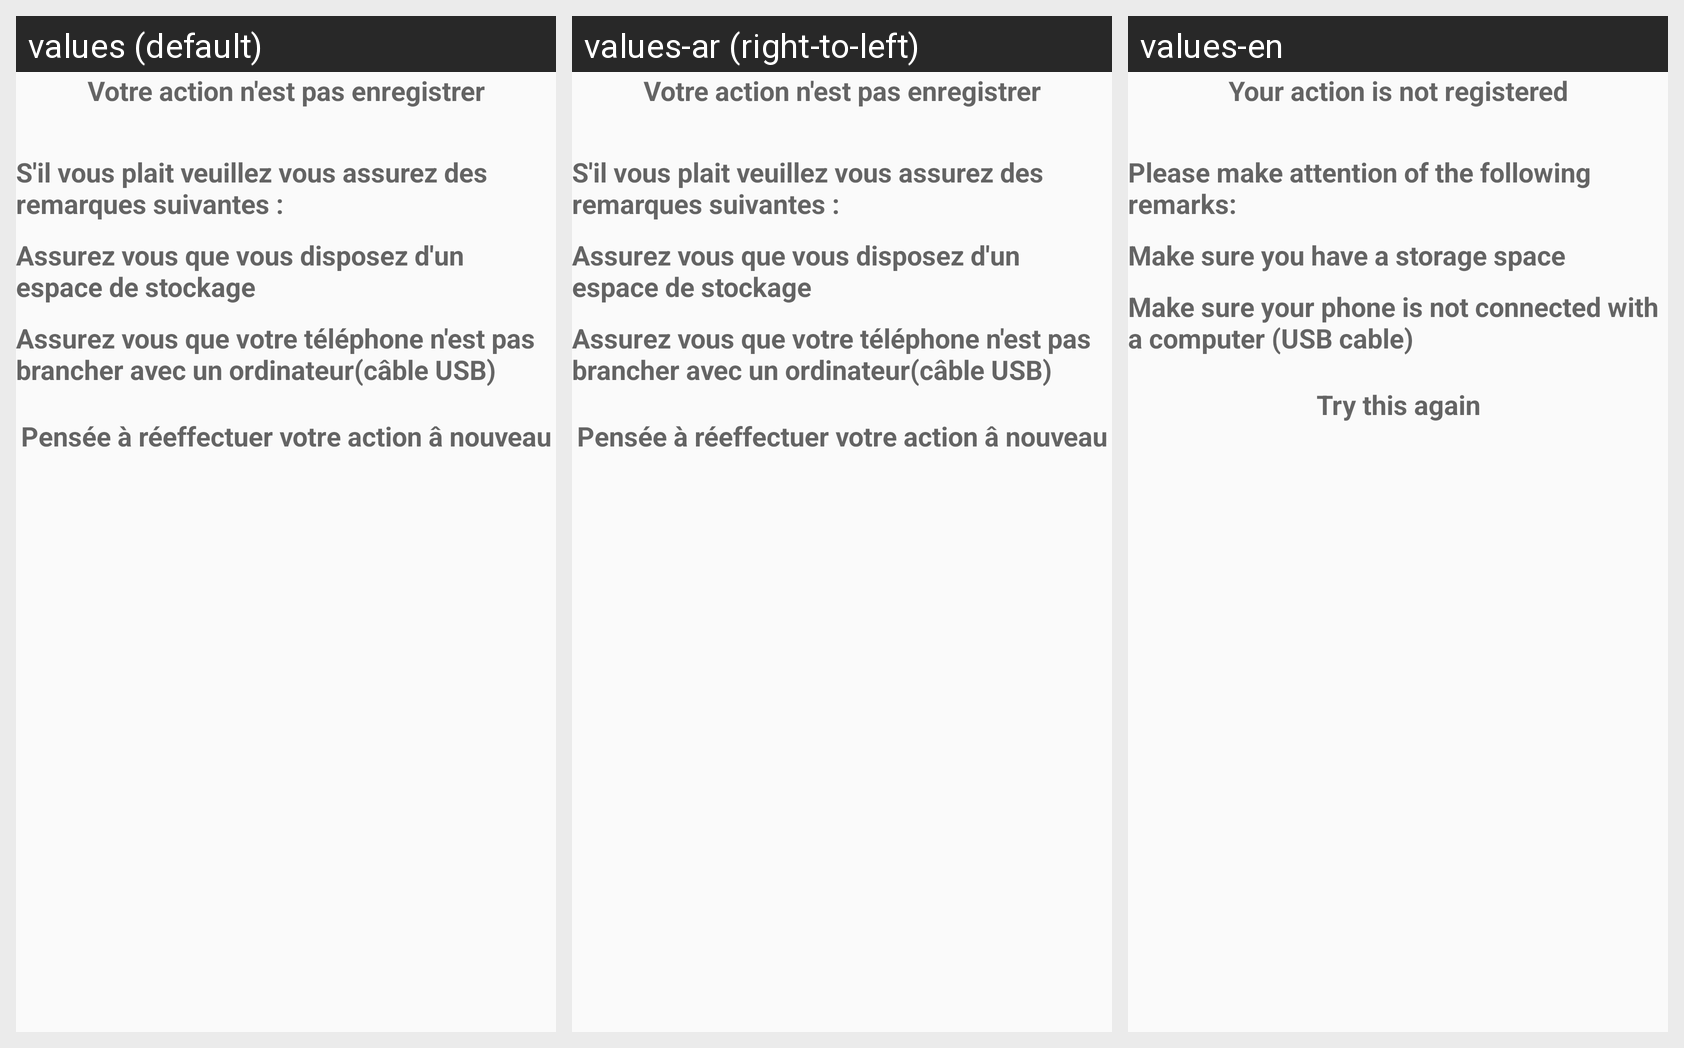

This grid shows one Android layout under several languages. Give, for every string resource on the screen, its name, the default text and each shown locale's text.
Android screen res/layout/requeststorage.xml rendered under 3 locales, left to right: values (default), values-ar (right-to-left), values-en. Device: Nexus 5 (rendered at 1080×1920; each locale shown at half size, 540×960, under a caption strip naming it); theme AppTheme.
Strings drawn on this screen, with the default value and each locale's value (text and hints the layout hard-codes, and strings that could not be matched under every locale, appear in the picture but are not listed):

caus9
  values: Votre action n'est pas enregistrer
  values-ar: Votre action n'est pas enregistrer  [not translated; the default value is used]
  values-en: Your action is not registered

caus3
  values: S'il vous plait veuillez vous assurez des remarques suivantes :
  values-ar: S'il vous plait veuillez vous assurez des remarques suivantes :  [not translated; the default value is used]
  values-en: Please make attention of the following remarks:

caus5
  values: Assurez vous que vous disposez d'un espace de stockage
  values-ar: Assurez vous que vous disposez d'un espace de stockage  [not translated; the default value is used]
  values-en: Make sure you have a storage space

caus6
  values: Assurez vous que votre téléphone n'est pas brancher avec un ordinateur(câble USB)
  values-ar: Assurez vous que votre téléphone n'est pas brancher avec un ordinateur(câble USB)  [not translated; the default value is used]
  values-en: Make sure your phone is not connected with a computer (USB cable)

caus10
  values: Pensée à réeffectuer votre action â nouveau
  values-ar: Pensée à réeffectuer votre action â nouveau  [not translated; the default value is used]
  values-en: Try this again
